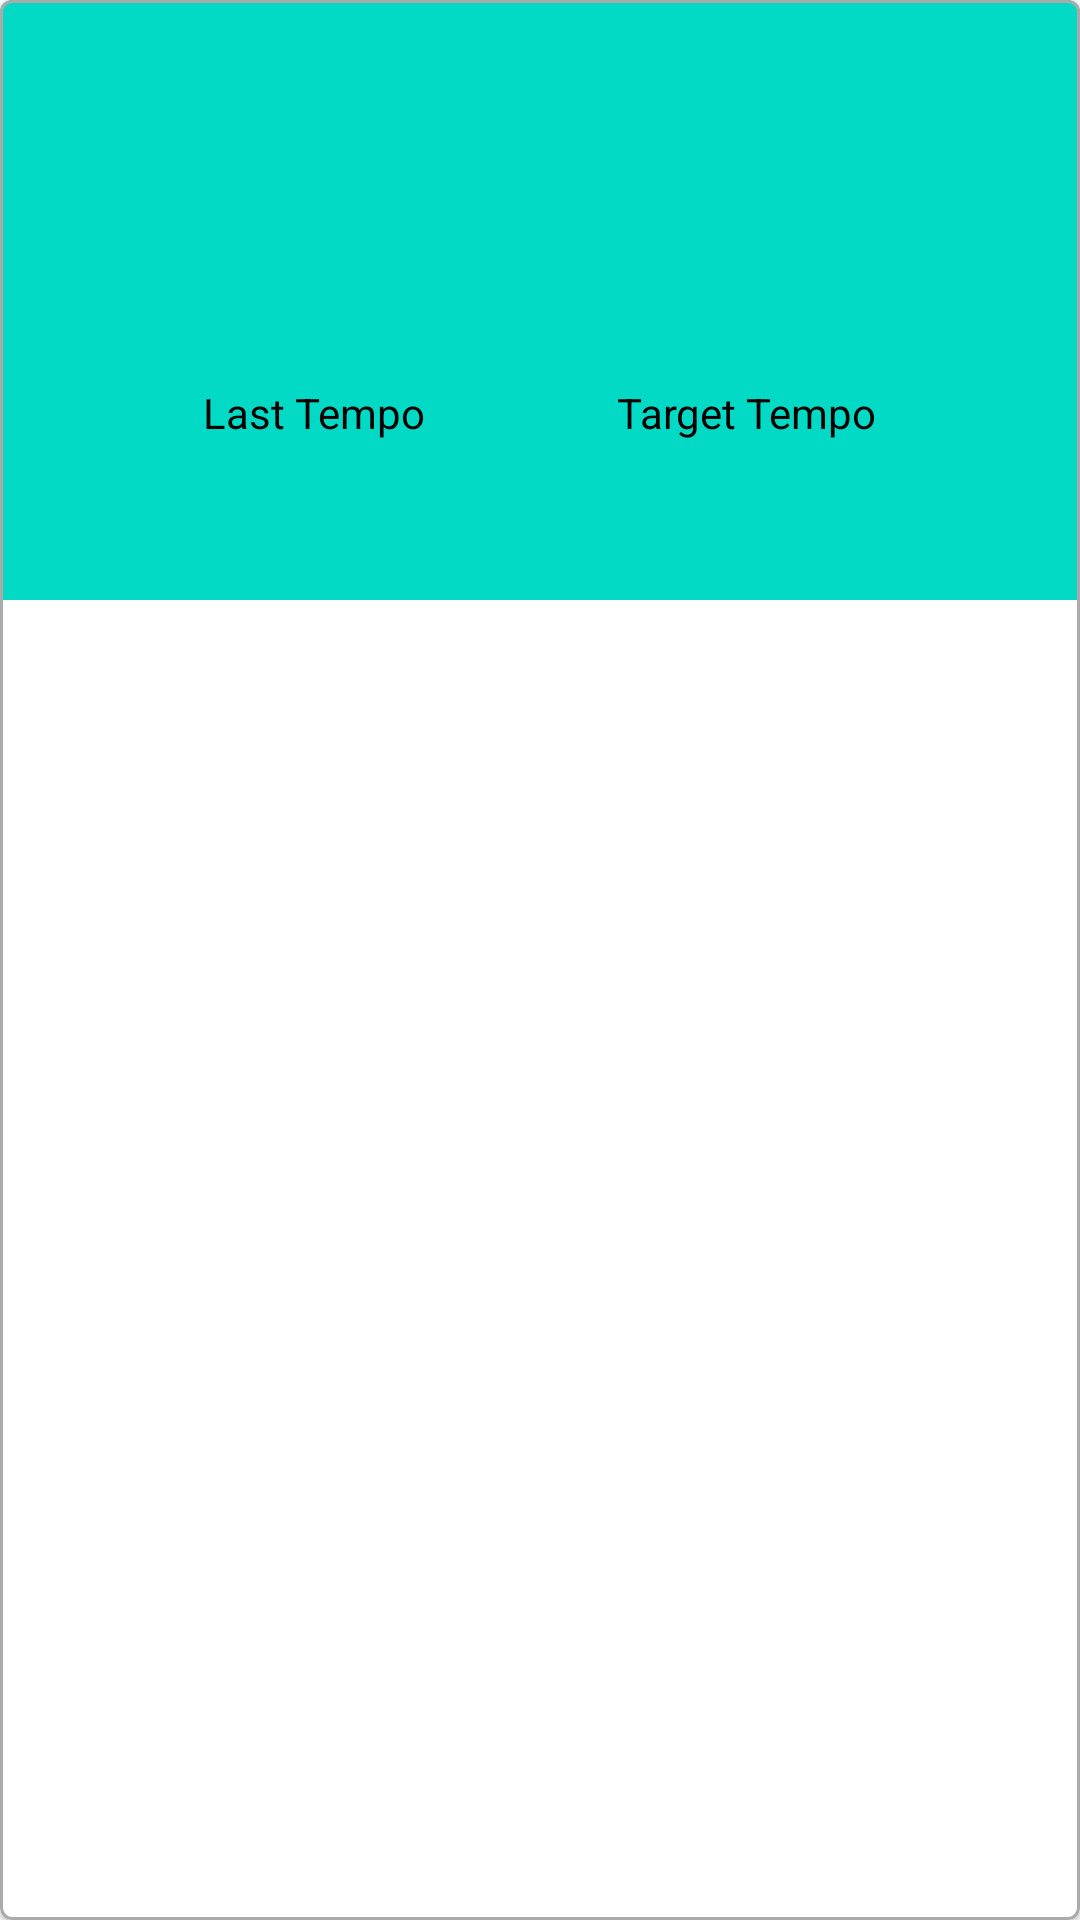

Write the Android layout XML for this screen, with the resource values it uses.
<!-- AndroidManifest.xml: application theme Theme.MusicPracticeJournal -->
<!-- res/layout/music_fragment_item.xml -->
<?xml version="1.0" encoding="utf-8"?>
<com.google.android.material.card.MaterialCardView xmlns:android="http://schemas.android.com/apk/res/android"
    xmlns:app="http://schemas.android.com/apk/res-auto"
    xmlns:tools="http://schemas.android.com/tools"
    android:id="@+id/card"
    android:layout_width="match_parent"
    android:layout_height="wrap_content"
    android:layout_margin="2dp"
    app:strokeColor="@android:color/darker_gray"
    app:strokeWidth="1dp">

    <androidx.constraintlayout.widget.ConstraintLayout
        android:layout_width="match_parent"
        android:layout_height="200dp"
        android:background="@color/teal_200">

        <androidx.constraintlayout.widget.Guideline
            android:id="@+id/guideline2"
            android:layout_width="wrap_content"
            android:layout_height="wrap_content"
            android:orientation="horizontal"
            app:layout_constraintGuide_begin="128dp" />

        <TextView
            android:id="@+id/type_tv"
            style="@style/TextAppearance.AppCompat.Title"
            android:layout_width="wrap_content"
            android:layout_height="wrap_content"
            android:layout_marginTop="16dp"
            app:layout_constraintEnd_toEndOf="parent"
            app:layout_constraintStart_toStartOf="parent"
            app:layout_constraintTop_toTopOf="parent"
            tools:text="Song" />

        <TextView
            android:id="@+id/title_tv"
            style="@style/TextAppearance.AppCompat.Subhead"
            android:layout_width="wrap_content"
            android:layout_height="wrap_content"
            android:layout_marginTop="16dp"
            app:layout_constraintEnd_toEndOf="@+id/type_tv"
            app:layout_constraintStart_toStartOf="@+id/type_tv"
            app:layout_constraintTop_toBottomOf="@+id/type_tv"
            tools:text="Drowning - Post solo" />

        <TextView
            android:id="@+id/last_practice_tv"
            style="@style/TextAppearance.AppCompat.Subhead"
            android:layout_width="wrap_content"
            android:layout_height="wrap_content"
            app:layout_constraintEnd_toEndOf="@+id/title_tv"
            app:layout_constraintStart_toStartOf="@+id/title_tv"
            app:layout_constraintTop_toBottomOf="@+id/title_tv"
            tools:text="Last Practice: Yesterday" />

        <TextView
            android:id="@+id/current_tempo_label"
            android:layout_width="wrap_content"
            android:layout_height="wrap_content"
            android:layout_marginEnd="4dp"
            android:text="@string/target_tempo_label"
            android:textColor="@color/black"
            app:layout_constraintEnd_toEndOf="parent"
            app:layout_constraintHorizontal_bias="0.5"
            app:layout_constraintStart_toEndOf="@+id/target_tempo_label"
            app:layout_constraintTop_toBottomOf="@+id/guideline2" />

        <TextView
            android:id="@+id/current_tempo"
            android:layout_width="wrap_content"
            android:layout_height="wrap_content"
            android:textColor="@color/black"
            app:layout_constraintEnd_toEndOf="@+id/target_tempo_label"
            app:layout_constraintStart_toStartOf="@+id/target_tempo_label"
            app:layout_constraintTop_toBottomOf="@+id/target_tempo_label"
            tools:text="120bpm" />

        <TextView
            android:id="@+id/target_tempo"
            android:layout_width="wrap_content"
            android:layout_height="wrap_content"
            android:textColor="@color/black"
            app:layout_constraintEnd_toEndOf="@+id/current_tempo_label"
            app:layout_constraintStart_toStartOf="@+id/current_tempo_label"
            app:layout_constraintTop_toBottomOf="@+id/current_tempo_label"
            tools:text="160bpm" />


        <TextView
            android:id="@+id/target_tempo_label"
            android:layout_width="wrap_content"
            android:layout_height="wrap_content"
            android:layout_marginStart="4dp"
            android:text="@string/last_tempo_label"
            android:textColor="@color/black"
            app:layout_constraintEnd_toStartOf="@+id/current_tempo_label"
            app:layout_constraintHorizontal_bias="0.5"
            app:layout_constraintStart_toStartOf="parent"
            app:layout_constraintTop_toBottomOf="@+id/guideline2" />

    </androidx.constraintlayout.widget.ConstraintLayout>
</com.google.android.material.card.MaterialCardView>
<!-- resources referenced by this layout -->
<resources>
  <string name="last_tempo_label">Last Tempo</string>
  <string name="target_tempo_label">Target Tempo</string>
  <style name="Theme.MusicPracticeJournal" parent="Theme.MaterialComponents.Light.NoActionBar">
          
          <item name="colorPrimary">@color/purple_500</item>
          <item name="colorPrimaryVariant">@color/purple_700</item>
          <item name="colorOnPrimary">@color/white</item>
          
          <item name="colorSecondary">@color/teal_200</item>
          <item name="colorSecondaryVariant">@color/teal_700</item>
          <item name="colorOnSecondary">@color/black</item>
          
          <item name="android:statusBarColor" tools:targetApi="l">?attr/colorPrimaryVariant</item>
          
      </style>
  <!-- not gathered from this repository: default colours our renderer supplied (Android Studio template values) -->
  <color name="purple_500">#FF6200EE</color>
  <color name="purple_700">#FF3700B3</color>
  <color name="teal_200">#FF03DAC5</color>
  <color name="teal_700">#FF018786</color>
  <color name="black">#FF000000</color>
  <color name="white">#FFFFFFFF</color>
</resources>
